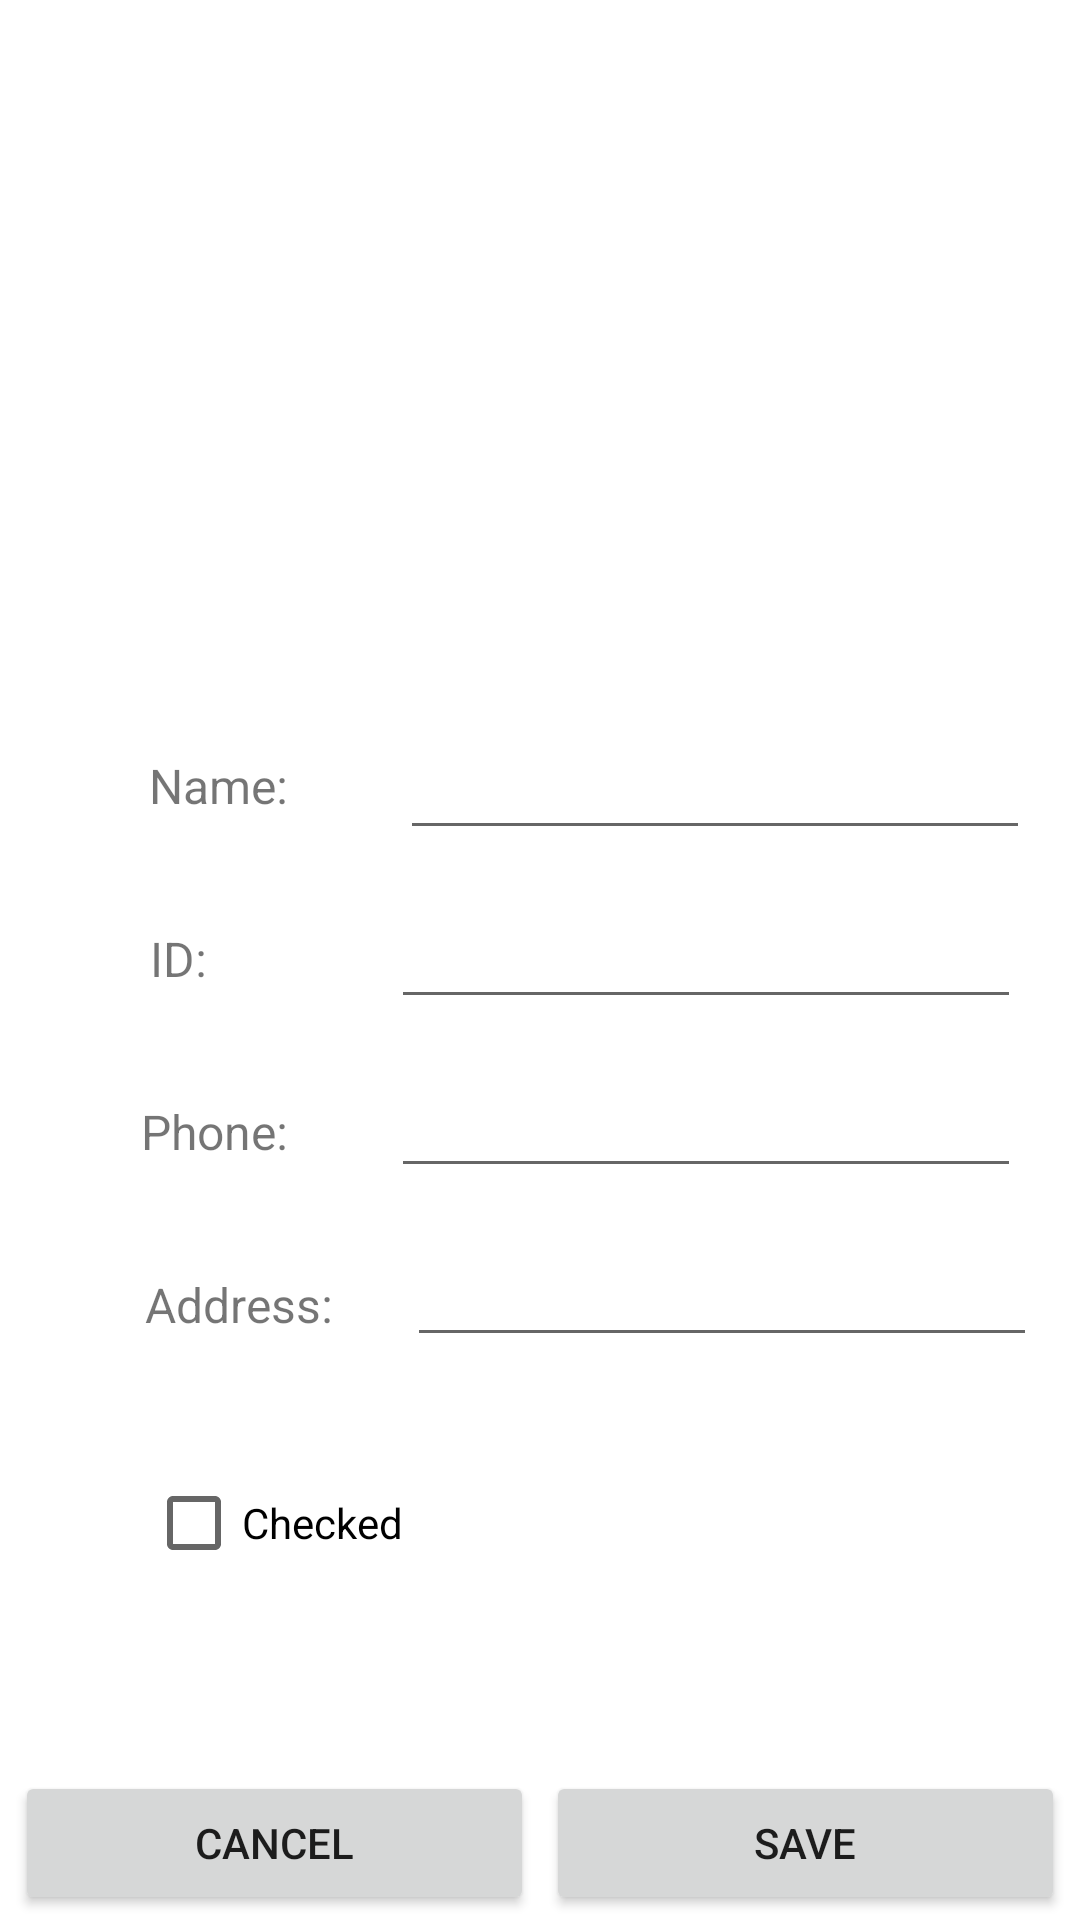

This screen was rendered from an Android layout file. Write that file and the resources it references.
<!-- AndroidManifest.xml: application theme Theme.AndroidEX2 -->
<!-- res/layout/activity_add_student.xml -->
<?xml version="1.0" encoding="utf-8"?>
<androidx.constraintlayout.widget.ConstraintLayout xmlns:android="http://schemas.android.com/apk/res/android"
    xmlns:app="http://schemas.android.com/apk/res-auto"
    xmlns:tools="http://schemas.android.com/tools"
    android:layout_width="match_parent"
    android:layout_height="match_parent"
    tools:context=".AddStudentActivity">

    <Button
        android:id="@+id/addstudent_save_btn"
        android:layout_width="0dp"
        android:layout_height="wrap_content"
        android:layout_marginStart="2dp"
        android:layout_marginEnd="5dp"
        android:text="save"
        app:cornerRadius="5dp"
        app:layout_constraintBottom_toBottomOf="parent"
        app:layout_constraintEnd_toEndOf="parent"
        app:layout_constraintHorizontal_bias="0.5"
        app:layout_constraintStart_toEndOf="@+id/addstudent_cancel_btn"
        app:layout_constraintTop_toBottomOf="@+id/addstudent_error_tv"
        app:layout_constraintVertical_bias="0.934" />

    <Button
        android:id="@+id/addstudent_cancel_btn"
        android:layout_width="0dp"
        android:layout_height="wrap_content"
        android:layout_marginStart="5dp"
        android:layout_marginEnd="2dp"
        android:text="cancel"
        app:cornerRadius="5dp"
        app:layout_constraintBottom_toBottomOf="parent"
        app:layout_constraintEnd_toStartOf="@+id/addstudent_save_btn"
        app:layout_constraintHorizontal_bias="0.5"
        app:layout_constraintStart_toStartOf="parent"
        app:layout_constraintTop_toBottomOf="@+id/addstudent_error_tv"
        app:layout_constraintVertical_bias="0.934" />

    <TextView
        android:id="@+id/textView"
        android:layout_width="wrap_content"
        android:layout_height="wrap_content"
        android:text="Name:"
        android:textSize="16sp"
        app:layout_constraintBottom_toBottomOf="parent"
        app:layout_constraintEnd_toEndOf="parent"
        app:layout_constraintHorizontal_bias="0.158"
        app:layout_constraintStart_toStartOf="parent"
        app:layout_constraintTop_toBottomOf="@+id/imageView"
        app:layout_constraintVertical_bias="0.099" />

    <TextView
        android:id="@+id/textView2"
        android:layout_width="wrap_content"
        android:layout_height="wrap_content"
        android:layout_marginTop="36dp"
        android:text="ID:"
        android:textSize="16sp"
        app:layout_constraintBottom_toBottomOf="parent"
        app:layout_constraintEnd_toEndOf="parent"
        app:layout_constraintHorizontal_bias="0.147"
        app:layout_constraintStart_toStartOf="parent"
        app:layout_constraintTop_toBottomOf="@+id/textView"
        app:layout_constraintVertical_bias="0.0" />

    <TextView
        android:id="@+id/textView3"
        android:layout_width="wrap_content"
        android:layout_height="wrap_content"
        android:layout_marginTop="36dp"
        android:text="Phone:"
        android:textSize="16sp"
        app:layout_constraintBottom_toBottomOf="parent"
        app:layout_constraintEnd_toEndOf="parent"
        app:layout_constraintHorizontal_bias="0.151"
        app:layout_constraintStart_toStartOf="parent"
        app:layout_constraintTop_toBottomOf="@+id/textView2"
        app:layout_constraintVertical_bias="0.0" />

    <TextView
        android:id="@+id/textView4"
        android:layout_width="wrap_content"
        android:layout_height="wrap_content"
        android:layout_marginTop="36dp"
        android:text="Address:"
        android:textSize="16sp"
        app:layout_constraintBottom_toBottomOf="parent"
        app:layout_constraintEnd_toEndOf="parent"
        app:layout_constraintHorizontal_bias="0.162"
        app:layout_constraintStart_toStartOf="parent"
        app:layout_constraintTop_toBottomOf="@+id/textView3"
        app:layout_constraintVertical_bias="0.0" />

    <CheckBox
        android:id="@+id/addstudent_checkbox"
        android:layout_width="wrap_content"
        android:layout_height="wrap_content"
        android:text="Checked"
        app:layout_constraintBottom_toBottomOf="parent"
        app:layout_constraintEnd_toEndOf="parent"
        app:layout_constraintHorizontal_bias="0.178"
        app:layout_constraintStart_toStartOf="parent"
        app:layout_constraintTop_toBottomOf="@+id/textView4"
        app:layout_constraintVertical_bias="0.259" />

    <ImageView
        android:id="@+id/imageView"
        android:layout_width="174dp"
        android:layout_height="176dp"
        app:layout_constraintBottom_toBottomOf="parent"
        app:layout_constraintEnd_toEndOf="parent"
        app:layout_constraintHorizontal_bias="0.232"
        app:layout_constraintStart_toStartOf="parent"
        app:layout_constraintTop_toTopOf="parent"
        app:layout_constraintVertical_bias="0.075"
        app:srcCompat="@drawable/newavatar" />

    <EditText
        android:id="@+id/addstudent_name_input"
        android:layout_width="wrap_content"
        android:layout_height="wrap_content"
        android:ems="10"
        android:inputType="textPersonName"
        app:layout_constraintBottom_toBottomOf="parent"
        app:layout_constraintEnd_toEndOf="parent"
        app:layout_constraintHorizontal_bias="0.69"
        app:layout_constraintStart_toEndOf="@+id/textView"
        app:layout_constraintTop_toBottomOf="@+id/imageView"
        app:layout_constraintVertical_bias="0.081" />

    <EditText
        android:id="@+id/addstudent_address_input"
        android:layout_width="wrap_content"
        android:layout_height="wrap_content"
        android:layout_marginTop="15dp"
        android:ems="10"
        android:inputType="textPersonName"
        app:layout_constraintBottom_toBottomOf="parent"
        app:layout_constraintEnd_toEndOf="parent"
        app:layout_constraintHorizontal_bias="0.634"
        app:layout_constraintStart_toEndOf="@+id/textView4"
        app:layout_constraintTop_toBottomOf="@+id/addstudent_phone_input"
        app:layout_constraintVertical_bias="0.0" />

    <EditText
        android:id="@+id/addstudent_id_input"
        android:layout_width="wrap_content"
        android:layout_height="wrap_content"
        android:layout_marginTop="15dp"
        android:ems="10"
        android:inputType="number"
        app:layout_constraintBottom_toBottomOf="parent"
        app:layout_constraintEnd_toEndOf="parent"
        app:layout_constraintHorizontal_bias="0.758"
        app:layout_constraintStart_toEndOf="@+id/textView2"
        app:layout_constraintTop_toBottomOf="@+id/addstudent_name_input"
        app:layout_constraintVertical_bias="0.0" />

    <EditText
        android:id="@+id/addstudent_phone_input"
        android:layout_width="wrap_content"
        android:layout_height="wrap_content"
        android:layout_marginTop="15dp"
        android:ems="10"
        android:inputType="number"
        app:layout_constraintBottom_toBottomOf="parent"
        app:layout_constraintEnd_toEndOf="parent"
        app:layout_constraintHorizontal_bias="0.758"
        app:layout_constraintStart_toEndOf="@+id/textView2"
        app:layout_constraintTop_toBottomOf="@+id/addstudent_id_input"
        app:layout_constraintVertical_bias="0.0" />

    <TextView
        android:id="@+id/addstudent_error_tv"
        android:layout_width="wrap_content"
        android:layout_height="wrap_content"
        app:layout_constraintBottom_toBottomOf="parent"
        app:layout_constraintEnd_toEndOf="parent"
        app:layout_constraintStart_toStartOf="parent"
        app:layout_constraintTop_toBottomOf="@+id/addstudent_checkbox"
        app:layout_constraintVertical_bias="0.186" />

</androidx.constraintlayout.widget.ConstraintLayout>
<!-- resources referenced by this layout -->
<resources>
  <style name="Theme.AndroidEX2" parent="Theme.MaterialComponents.DayNight.DarkActionBar">
          
          <item name="colorPrimary">@color/purple_500</item>
          <item name="colorPrimaryVariant">@color/purple_700</item>
          <item name="colorOnPrimary">@color/white</item>
          
          <item name="colorSecondary">@color/teal_200</item>
          <item name="colorSecondaryVariant">@color/teal_700</item>
          <item name="colorOnSecondary">@color/black</item>
          
          <item name="android:statusBarColor">?attr/colorPrimaryVariant</item>
          
      </style>
  <color name="purple_500">#232323</color>
  <color name="purple_700">#232323</color>
  <color name="white">#FFFFFFFF</color>
  <color name="teal_200">#C6A0B4</color>
  <color name="teal_700">#C699B1</color>
  <color name="black">#FF000000</color>
</resources>
